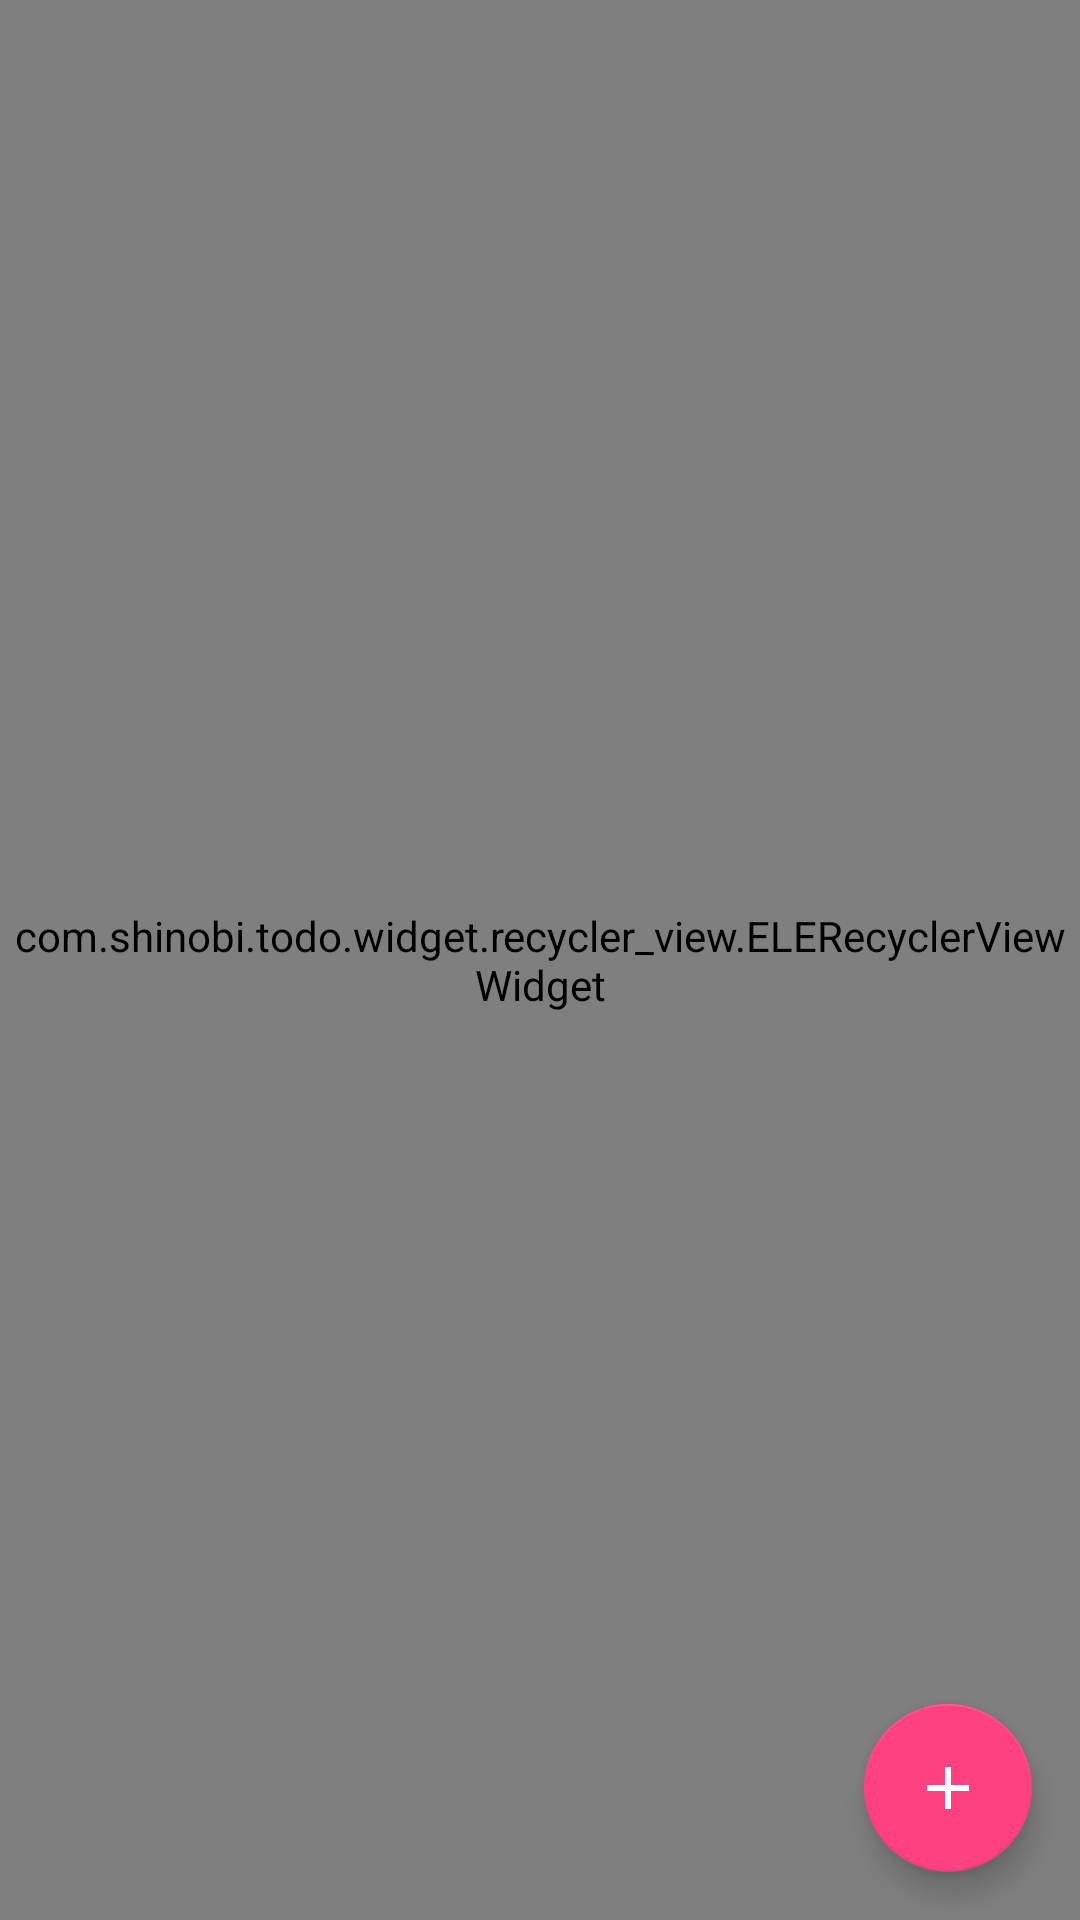

Reconstruct the res/layout file that produces this screen, plus the resources it refers to.
<!-- AndroidManifest.xml: application theme AppTheme -->
<!-- res/layout/activity_list_to_do.xml -->
<?xml version="1.0" encoding="utf-8"?>
<RelativeLayout
    xmlns:android="http://schemas.android.com/apk/res/android"
    android:layout_width="match_parent"
    android:layout_height="match_parent"
    android:background="@color/white"
    android:animateLayoutChanges="true"
    >

    <com.shinobi.todo.widget.recycler_view.ELERecyclerViewWidget
        android:id="@+id/list_to_do"
        android:layout_width="match_parent"
        android:layout_height="match_parent"
        android:background="@color/white"
        />

    <android.support.design.widget.FloatingActionButton
        android:id="@+id/fab_add_to_do"
        android:layout_width="wrap_content"
        android:layout_height="wrap_content"
        android:layout_gravity="bottom|end"
        android:layout_alignParentBottom="true"
        android:layout_alignParentEnd="true"
        android:layout_margin="16dp"
        android:src="@drawable/ic_add_white"
        />

</RelativeLayout>
<!-- resources referenced by this layout -->
<resources>
  <color name="white">#ffffff</color>
  <!-- drawable ic_add_white (drawable) -->
  <vector
      xmlns:android="http://schemas.android.com/apk/res/android"
      android:width="24dp"
      android:height="24dp"
      android:viewportHeight="24.0"
      android:viewportWidth="24.0"
      >
      <path
          android:fillColor="#FFFFFF"
          android:pathData="M19,13h-6v6h-2v-6H5v-2h6V5h2v6h6v2z"
          />
  </vector>
  <style name="AppTheme" parent="Theme.AppCompat.Light.DarkActionBar">
          
          <item name="colorPrimary">@color/colorPrimary</item>
          <item name="colorPrimaryDark">@color/colorPrimaryDark</item>
          <item name="colorAccent">@color/colorAccent</item>
      </style>
  <color name="colorPrimary">#3F51B5</color>
  <color name="colorPrimaryDark">#303F9F</color>
  <color name="colorAccent">#FF4081</color>
</resources>
